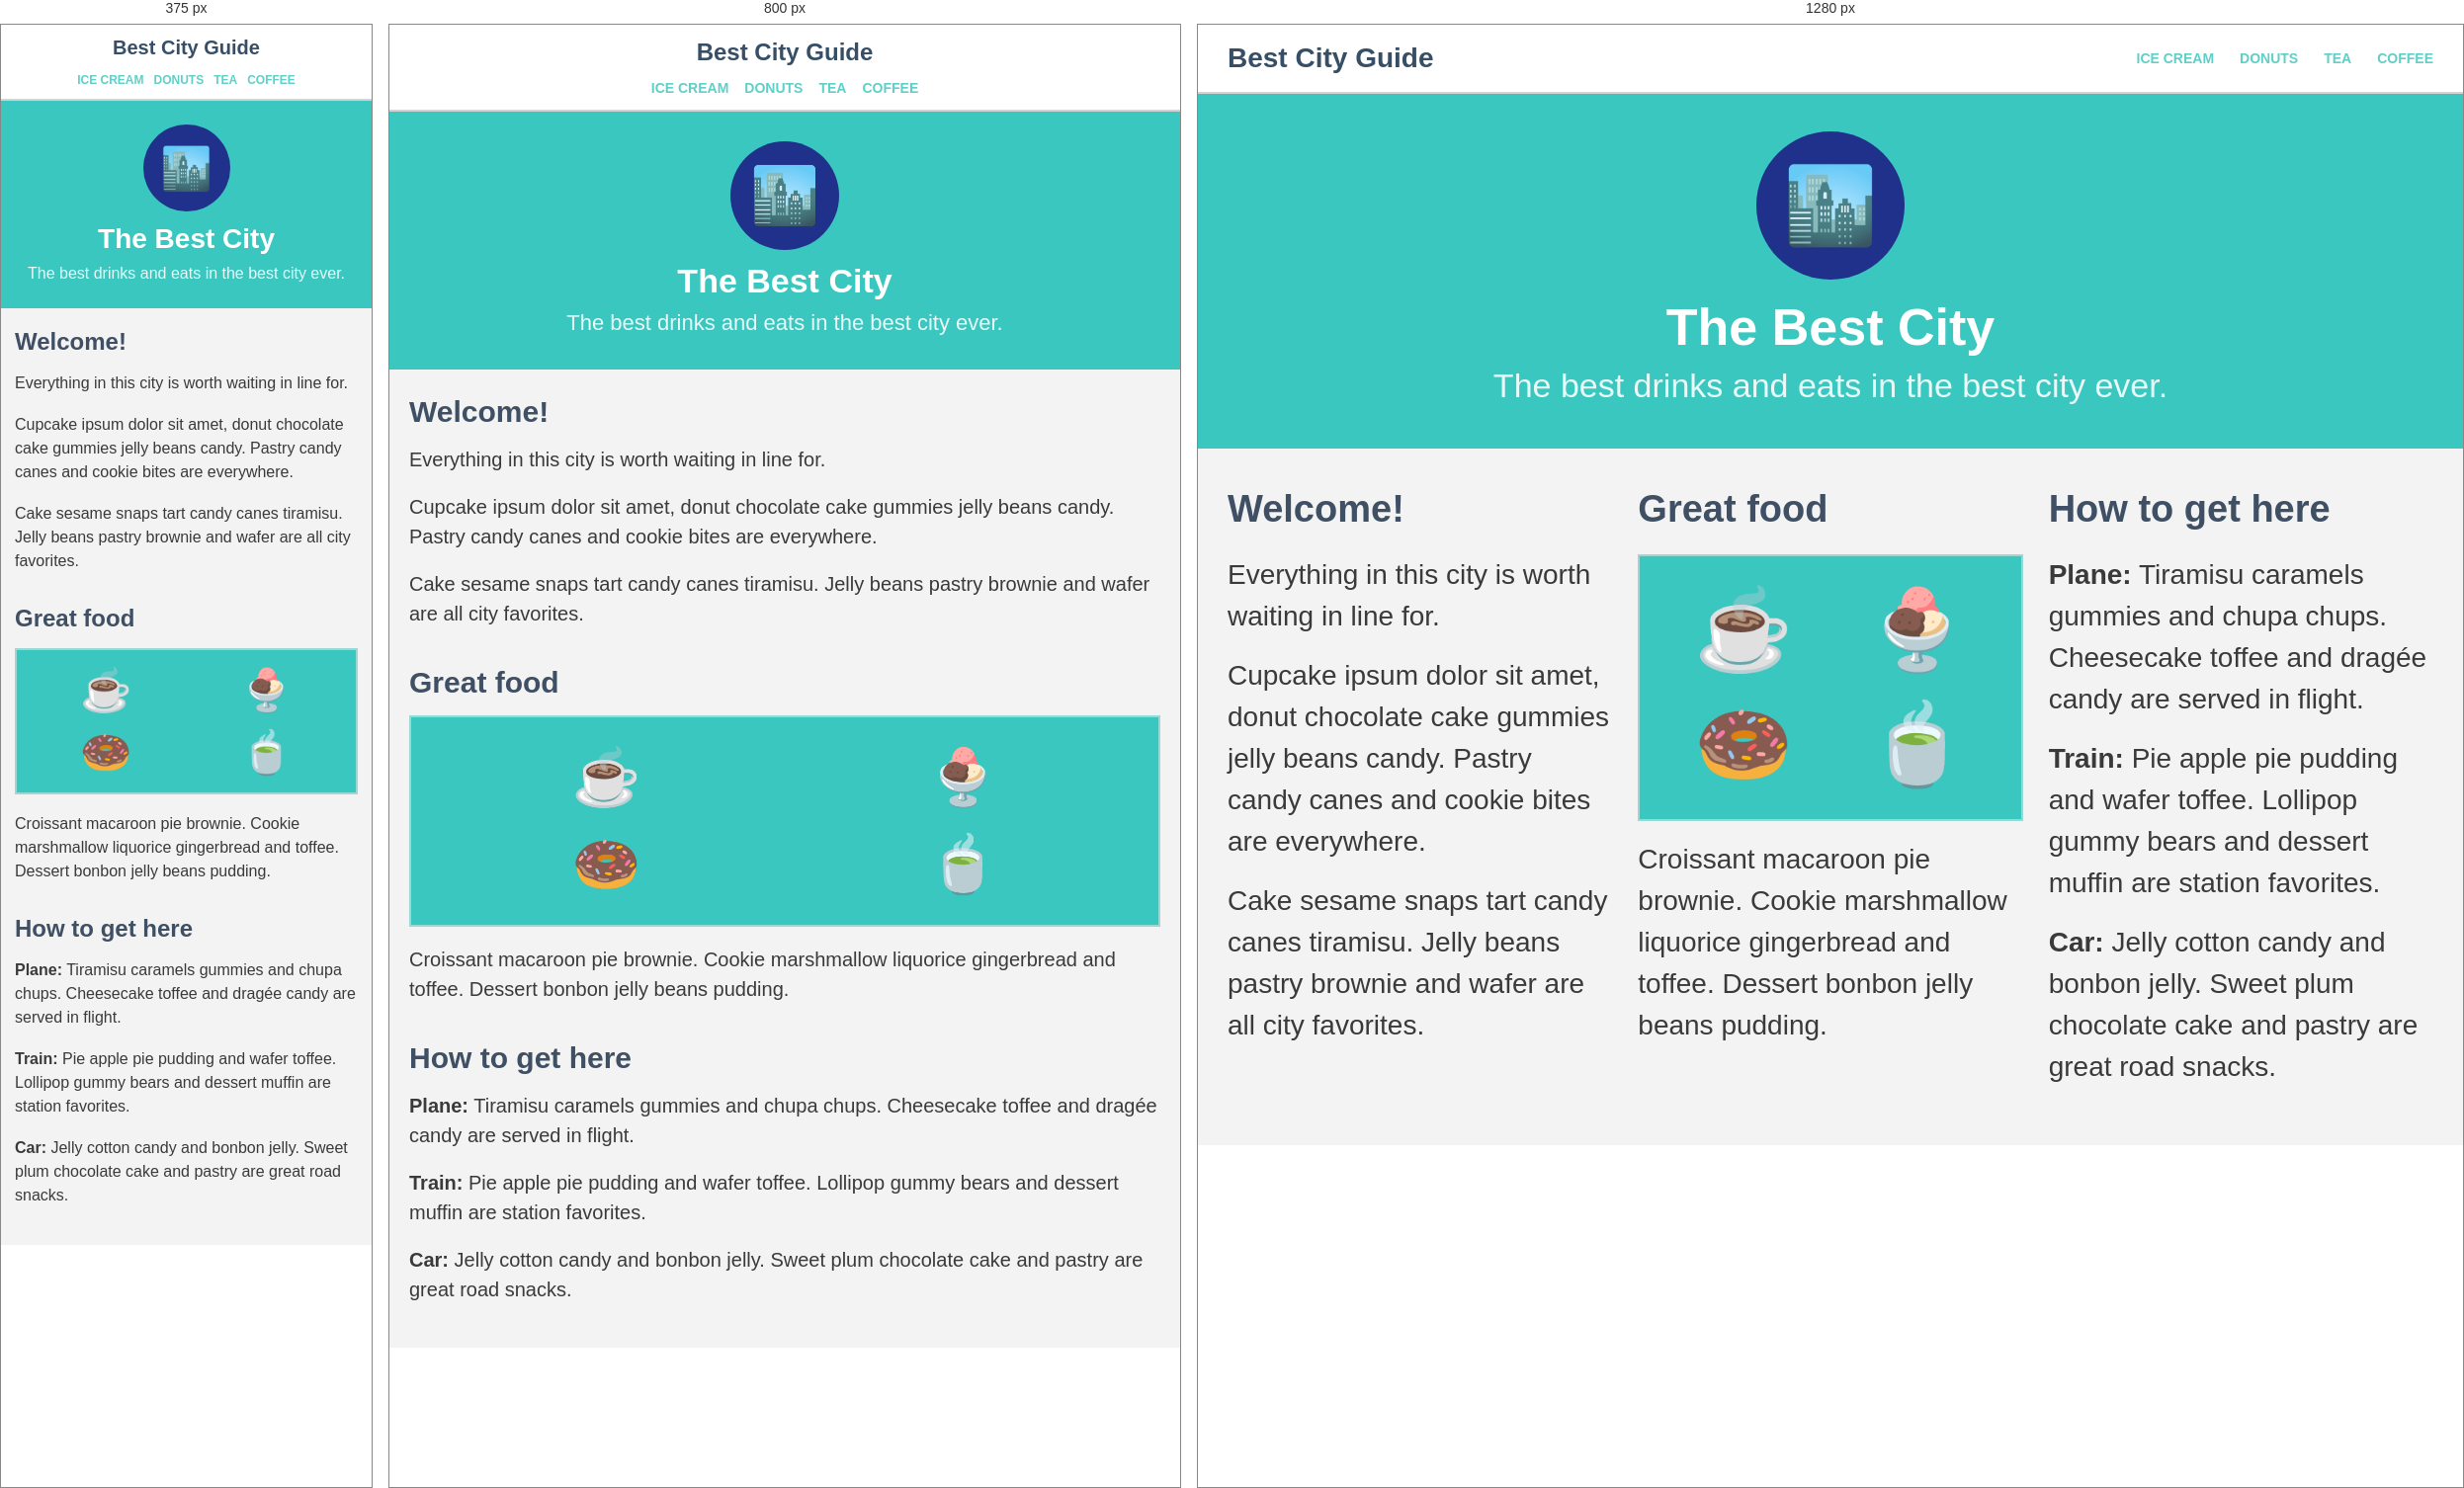
Rendered at 375 px, 800 px and 1280 px, left to right.

<!-- file: 3.html -->
<!DOCTYPE html>
<html lang="en">
<head>
    <meta charset="UTF-8">
    <meta name="viewport" content="width=device-width, initial-scale=1.0">
    <title>Best City Guide</title>
    <link rel="stylesheet" href="styles3.css">
</head>
<body>
    <div class="page">
        <div class="top">
            <h1>Best City Guide</h1>
            <div class="menu">
                <a href="#">ICE CREAM</a>
                <a href="#">DONUTS</a>
                <a href="#">TEA</a>
                <a href="#">COFFEE</a>
            </div>
        </div>

        <div class="hero">
            <div class="hero-icon">🏙️</div>
            <h2>The Best City</h2>
            <p>The best drinks and eats in the best city ever.</p>
        </div>

        <div class="content">
            <div class="col">
                <h3>Welcome!</h3>
                <p>Everything in this city is worth waiting in line for.</p>
                <p>Cupcake ipsum dolor sit amet, donut chocolate cake gummies jelly beans candy. Pastry candy canes and cookie bites are everywhere.</p>
                <p>Cake sesame snaps tart candy canes tiramisu. Jelly beans pastry brownie and wafer are all city favorites.</p>
            </div>

            <div class="col">
                <h3>Great food</h3>
                <div class="food-box">
                    <div>☕</div>
                    <div>🍨</div>
                    <div>🍩</div>
                    <div>🍵</div>
                </div>
                <p>Croissant macaroon pie brownie. Cookie marshmallow liquorice gingerbread and toffee. Dessert bonbon jelly beans pudding.</p>
            </div>

            <div class="col">
                <h3>How to get here</h3>
                <p><strong>Plane:</strong> Tiramisu caramels gummies and chupa chups. Cheesecake toffee and dragée candy are served in flight.</p>
                <p><strong>Train:</strong> Pie apple pie pudding and wafer toffee. Lollipop gummy bears and dessert muffin are station favorites.</p>
                <p><strong>Car:</strong> Jelly cotton candy and bonbon jelly. Sweet plum chocolate cake and pastry are great road snacks.</p>
            </div>
        </div>
    </div>
</body>
</html>


/* @media block from styles3.css */
@media (max-width: 1000px) {
    .top {
        padding: 14px 20px;
        flex-direction: column;
        gap: 14px;
    }

    .top h1 {
        font-size: 24px;
    }

    .menu {
        gap: 16px;
        flex-wrap: wrap;
        justify-content: center;
    }

    .hero {
        padding: 30px 16px 34px;
    }

    .hero-icon {
        width: 110px;
        height: 110px;
        font-size: 56px;
        margin-bottom: 12px;
    }

    .hero h2 {
        font-size: 34px;
    }

    .hero p {
        font-size: 22px;
    }

    .content {
        grid-template-columns: 1fr;
        gap: 20px;
        padding: 26px 20px;
    }

    .col h3 {
        font-size: 30px;
        margin-bottom: 16px;
    }

    .col p {
        font-size: 20px;
        line-height: 30px;
    }

    .food-box div {
        font-size: 56px;
    }
}

/* @media block from styles3.css */
@media (max-width: 600px) {
    .top {
        padding: 12px 14px;
    }

    .top h1 {
        font-size: 20px;
    }

    .menu {
        gap: 10px;
    }

    .menu a {
        font-size: 12px;
    }

    .hero {
        padding: 24px 12px 26px;
    }

    .hero-icon {
        width: 88px;
        height: 88px;
        font-size: 42px;
    }

    .hero h2 {
        font-size: 28px;
    }

    .hero p {
        font-size: 16px;
    }

    .content {
        padding: 20px 14px;
        gap: 14px;
    }

    .col h3 {
        font-size: 24px;
    }

    .col p {
        font-size: 16px;
        line-height: 24px;
    }

    .food-box {
        gap: 14px;
        padding: 16px;
    }

    .food-box div {
        font-size: 42px;
    }
}